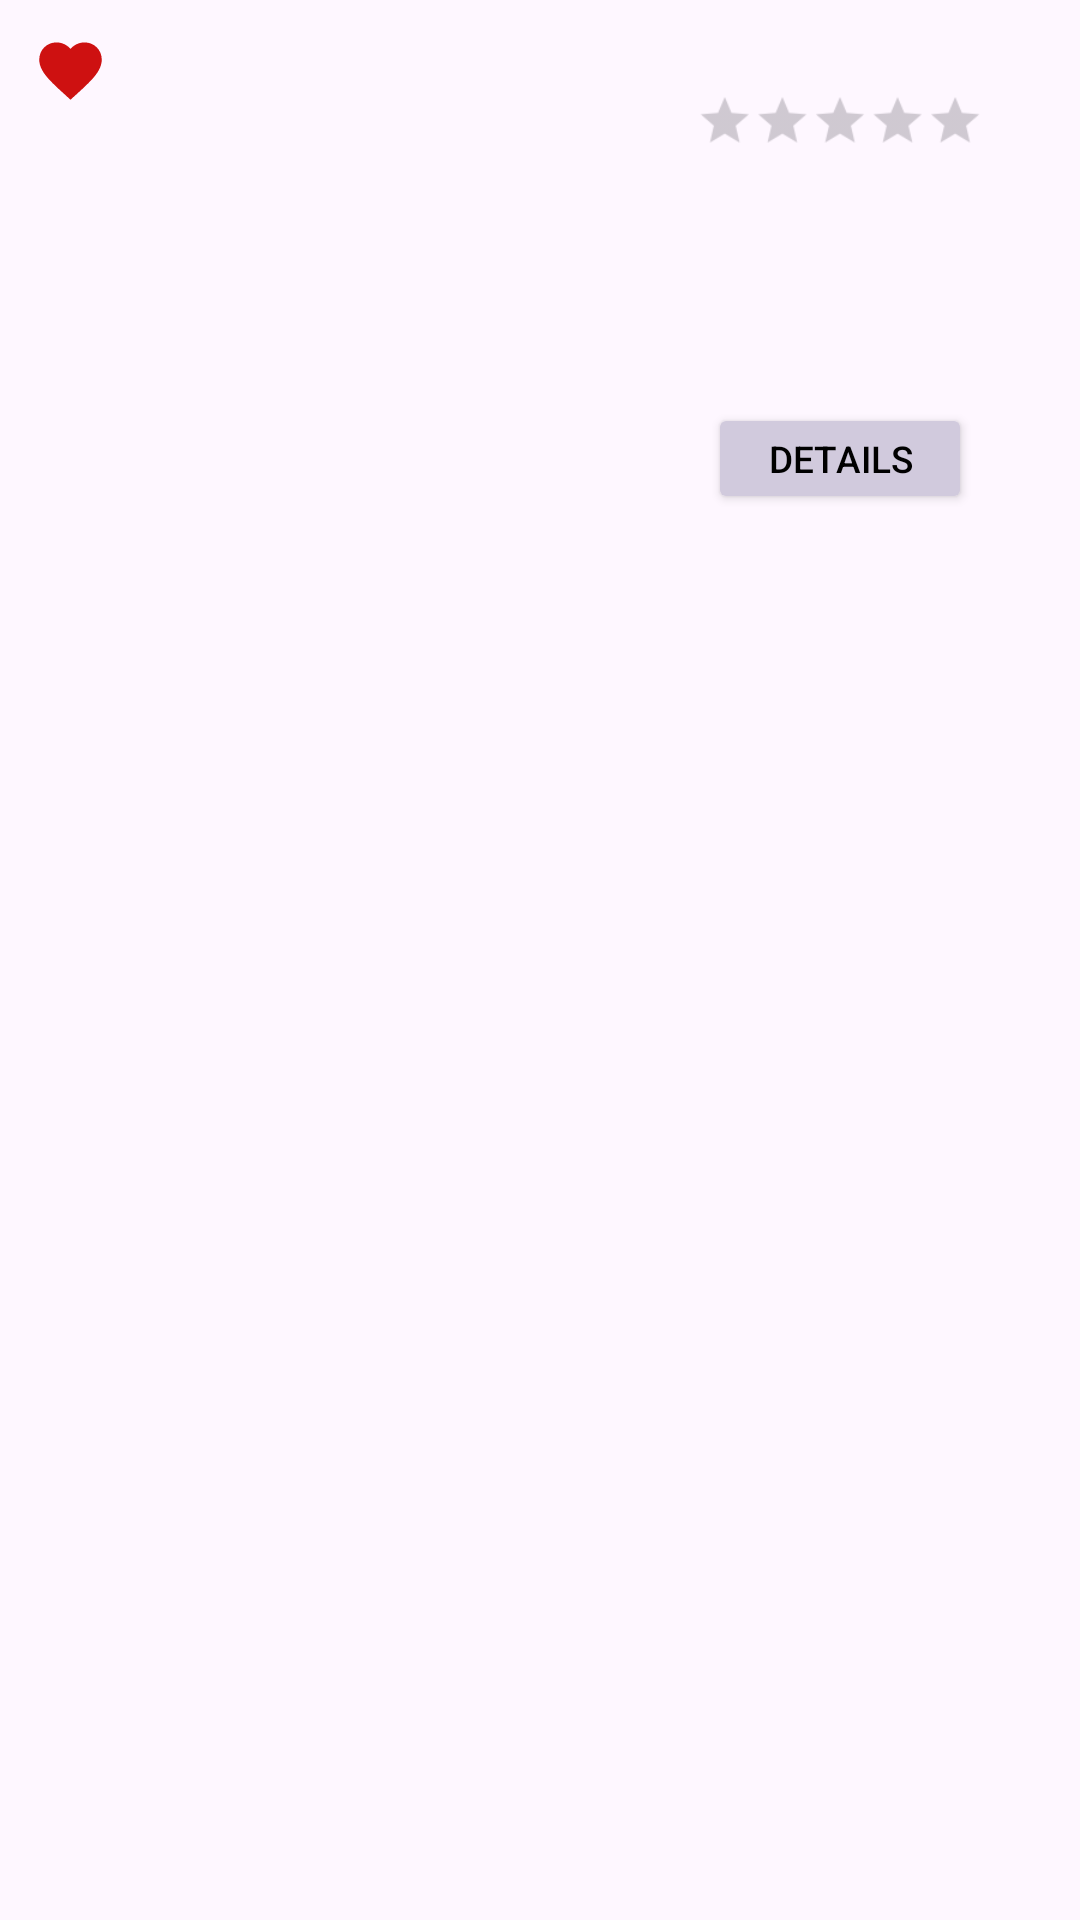

Reconstruct the res/layout file that produces this screen, plus the resources it refers to.
<!-- AndroidManifest.xml: application theme Theme.Bookingteam22 -->
<!-- res/layout/guest_favorite_card.xml -->
<?xml version="1.0" encoding="utf-8"?>
<LinearLayout xmlns:android="http://schemas.android.com/apk/res/android"
    xmlns:app="http://schemas.android.com/apk/res-auto"
    xmlns:tools="http://schemas.android.com/tools"
    android:id="@+id/product_card_item"
    android:layout_width="match_parent"
    android:layout_height="190dp"
    android:layout_marginVertical="10dp"
    android:orientation="horizontal"
    android:padding="11dp">

    <ImageView
        android:id="@+id/favourite_icons"
        android:layout_width="25dp"
        android:layout_height="25dp"
        android:layout_marginRight="5dp"
        app:srcCompat="@drawable/ic_favourite"
        android:scaleType="fitXY"
         />

    <ImageView
        android:id="@+id/product_image"
        android:layout_width="170dp"
        android:layout_height="match_parent"
        android:scaleType="fitXY"
        tools:srcCompat="@tools:sample/avatars" />

    <LinearLayout
        android:layout_width="match_parent"
        android:layout_height="match_parent"
        android:gravity="center_horizontal"
        android:orientation="vertical">

        <TextView
            android:id="@+id/product_title"
            android:layout_width="match_parent"
            android:layout_height="wrap_content"
            android:layout_marginTop="1dp"
            android:layout_marginStart="1dp"
            android:autoSizeTextType="uniform"
            android:autoSizeMinTextSize="12sp"
            android:autoSizeMaxTextSize="48sp"
            android:textSize="15sp"
            android:textAlignment="center"
            android:textStyle="bold" />

        <RatingBar
            android:id="@+id/rating"
            android:layout_width="wrap_content"
            android:layout_height="wrap_content"
            android:layout_marginBottom="10dp"
            style="@style/Widget.AppCompat.RatingBar.Small"
            android:scaleX="1.2"
            android:scaleY="1.2"/>

        <TextView
            android:id="@+id/product_description"
            android:layout_width="match_parent"
            android:layout_height="60dp"
            android:layout_marginTop="5dp"
            android:layout_marginBottom="8dp"
            android:paddingStart="20dp"
            android:autoSizeTextType="uniform"
            android:autoSizeMinTextSize="12sp"
            android:autoSizeMaxTextSize="48sp"
            android:textSize="12sp"
            android:textStyle="italic"
            android:verticalScrollbarPosition="right" />

        <Button
            android:id="@+id/button"
            android:layout_width="wrap_content"
            android:layout_height="37dp"
            android:backgroundTint="@color/darkPurple"
            android:insetLeft="10dp"
            android:layout_marginTop="3dp"
            android:insetRight="10dp"
            android:autoSizeTextType="uniform"
            android:autoSizeMinTextSize="12sp"
            android:autoSizeMaxTextSize="48sp"
            android:textSize="11sp"
            android:textAlignment="center"
            android:textColor="@color/black"
            android:text="@string/detailsOfAccommodation" />

    </LinearLayout>
</LinearLayout>
<!-- resources referenced by this layout -->
<resources>
  <color name="black">#FF000000</color>
  <color name="darkPurple">#D1CADD</color>
  <!-- drawable ic_favourite (drawable) -->
  <vector android:height="24dp" android:tint="#CE1111"
      android:viewportHeight="24" android:viewportWidth="24"
      android:width="24dp" xmlns:android="http://schemas.android.com/apk/res/android">
      <path android:fillColor="@android:color/white" android:pathData="M12,21.35l-1.45,-1.32C5.4,15.36 2,12.28 2,8.5 2,5.42 4.42,3 7.5,3c1.74,0 3.41,0.81 4.5,2.09C13.09,3.81 14.76,3 16.5,3 19.58,3 22,5.42 22,8.5c0,3.78 -3.4,6.86 -8.55,11.54L12,21.35z"/>
  </vector>
  <string name="detailsOfAccommodation">Details</string>
  <style name="Theme.Bookingteam22" parent="Base.Theme.Bookingteam22" />
  <style name="Base.Theme.Bookingteam22" parent="Theme.Material3.DayNight.NoActionBar">
          
          
      </style>
</resources>
